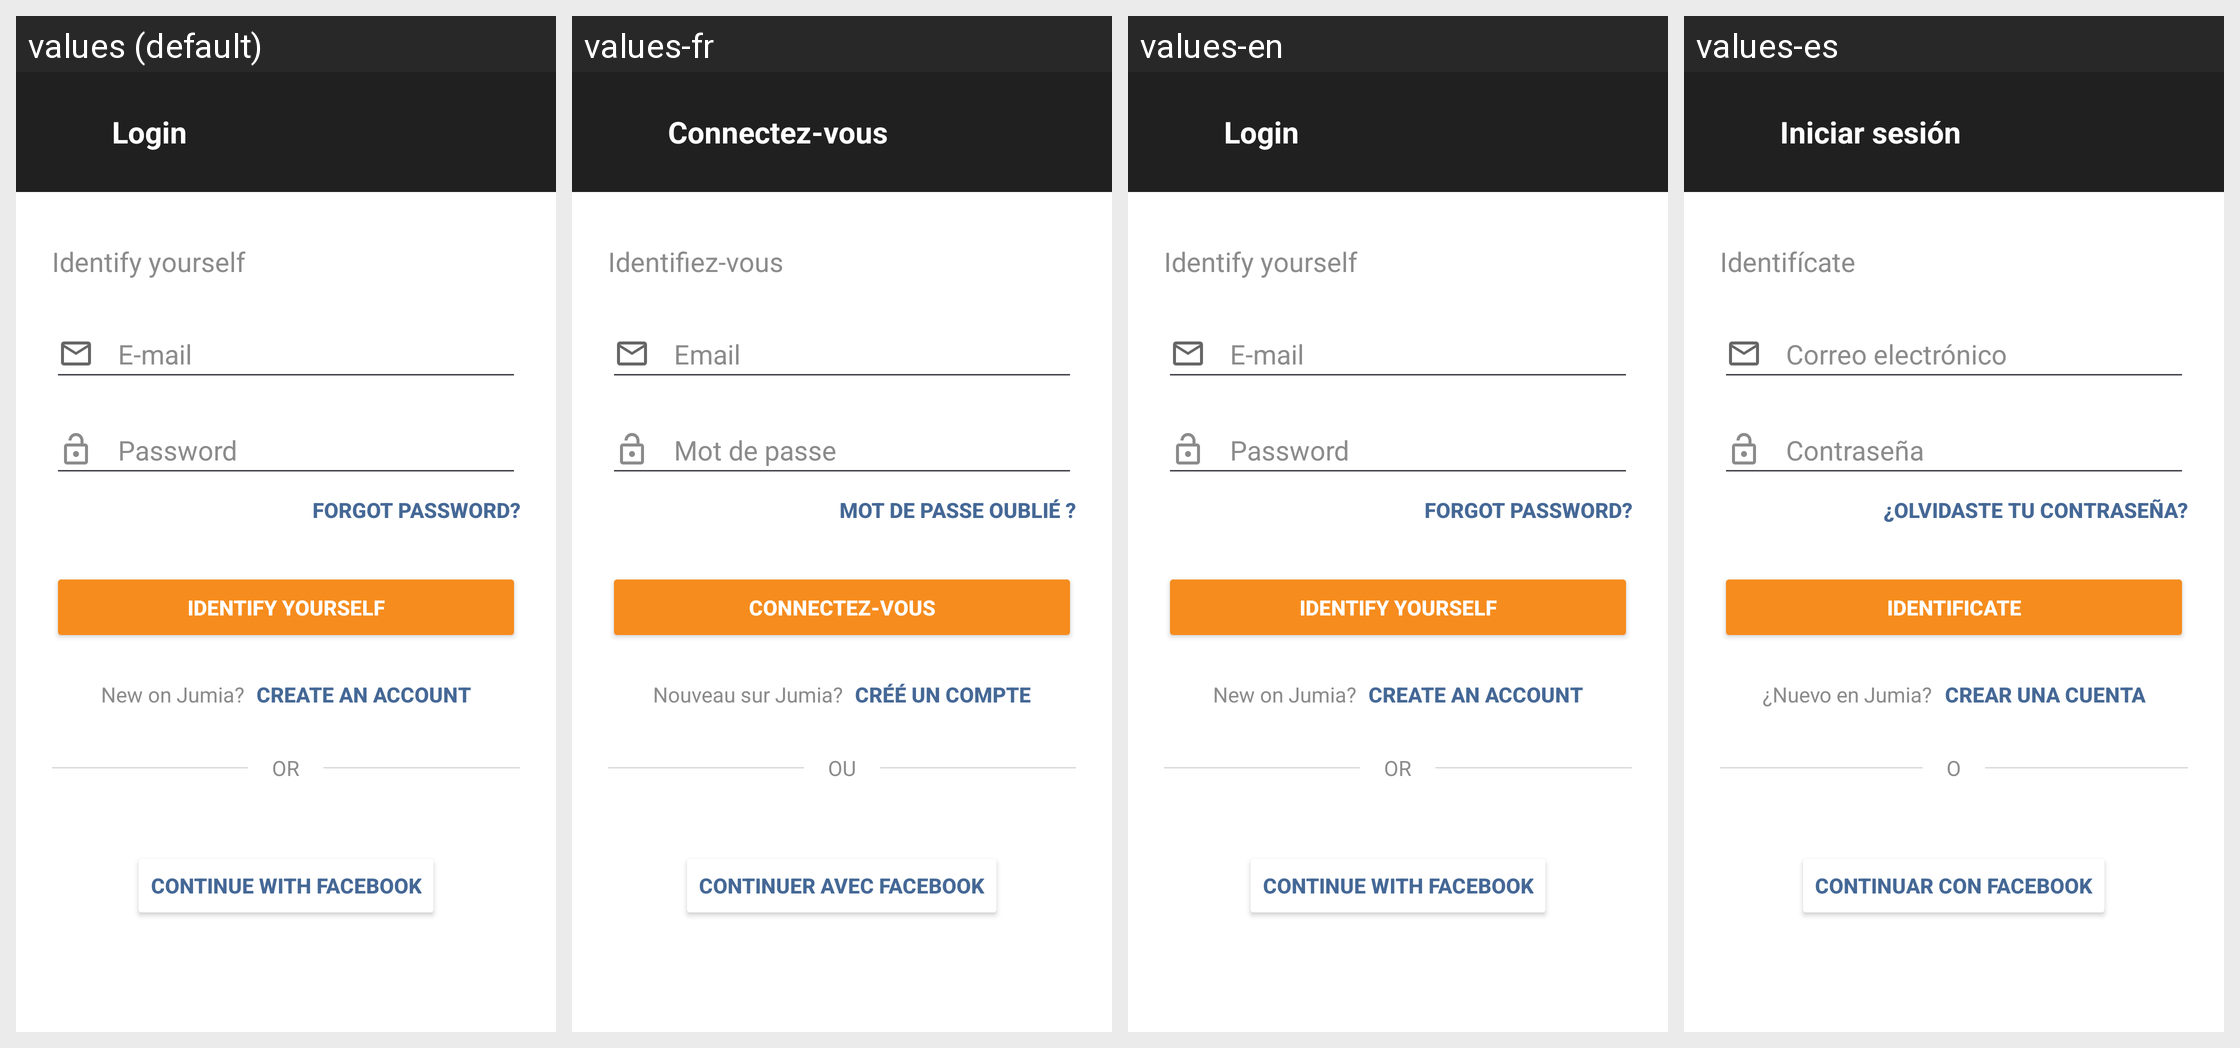

Strings drawn on this Android screen and how each of the app's shown locales translates them:
Android screen res/layout/login_activity.xml rendered under 4 locales, left to right: values (default), values-fr, values-en, values-es. Device: Nexus 5 (rendered at 1080×1920; each locale shown at half size, 540×960, under a caption strip naming it); theme Theme.PowerHome.
Strings drawn on this screen, with the default value and each locale's value (text and hints the layout hard-codes, and strings that could not be matched under every locale, appear in the picture but are not listed):

connectez_vous
  values: Login
  values-fr: Connectez-vous
  values-en: Login
  values-es: Iniciar sesión

identifiez_vous
  values: Identify yourself
  values-fr: Identifiez-vous
  values-en: Identify yourself
  values-es: Identifícate

email
  values: E-mail
  values-fr: Email
  values-en: E-mail
  values-es: Correo electrónico

mot_de_passe
  values: Password
  values-fr: Mot de passe
  values-en: Password
  values-es: Contraseña

mot_de_passe_oublie
  values: FORGOT PASSWORD?
  values-fr: MOT DE PASSE OUBLIÉ ?
  values-en: FORGOT PASSWORD?
  values-es: ¿OLVIDASTE TU CONTRASEÑA?

connectez_vousMAJ
  values: IDENTIFY YOURSELF
  values-fr: CONNECTEZ-VOUS
  values-en: IDENTIFY YOURSELF
  values-es: IDENTIFICATE

nouveau_sur_jumia
  values: New on Jumia?
  values-fr: Nouveau sur Jumia?
  values-en: New on Jumia?
  values-es: ¿Nuevo en Jumia?

cree_un_compte
  values: CREATE AN ACCOUNT
  values-fr: CRÉÉ UN COMPTE
  values-en: CREATE AN ACCOUNT
  values-es: CREAR UNA CUENTA

ou
  values: OR
  values-fr: OU
  values-en: OR
  values-es: O

connectez_vous_avec_facebook
  values: Continue with Facebook
  values-fr: Continuer avec Facebook
  values-en: Continue with Facebook
  values-es: Continuar con Facebook
